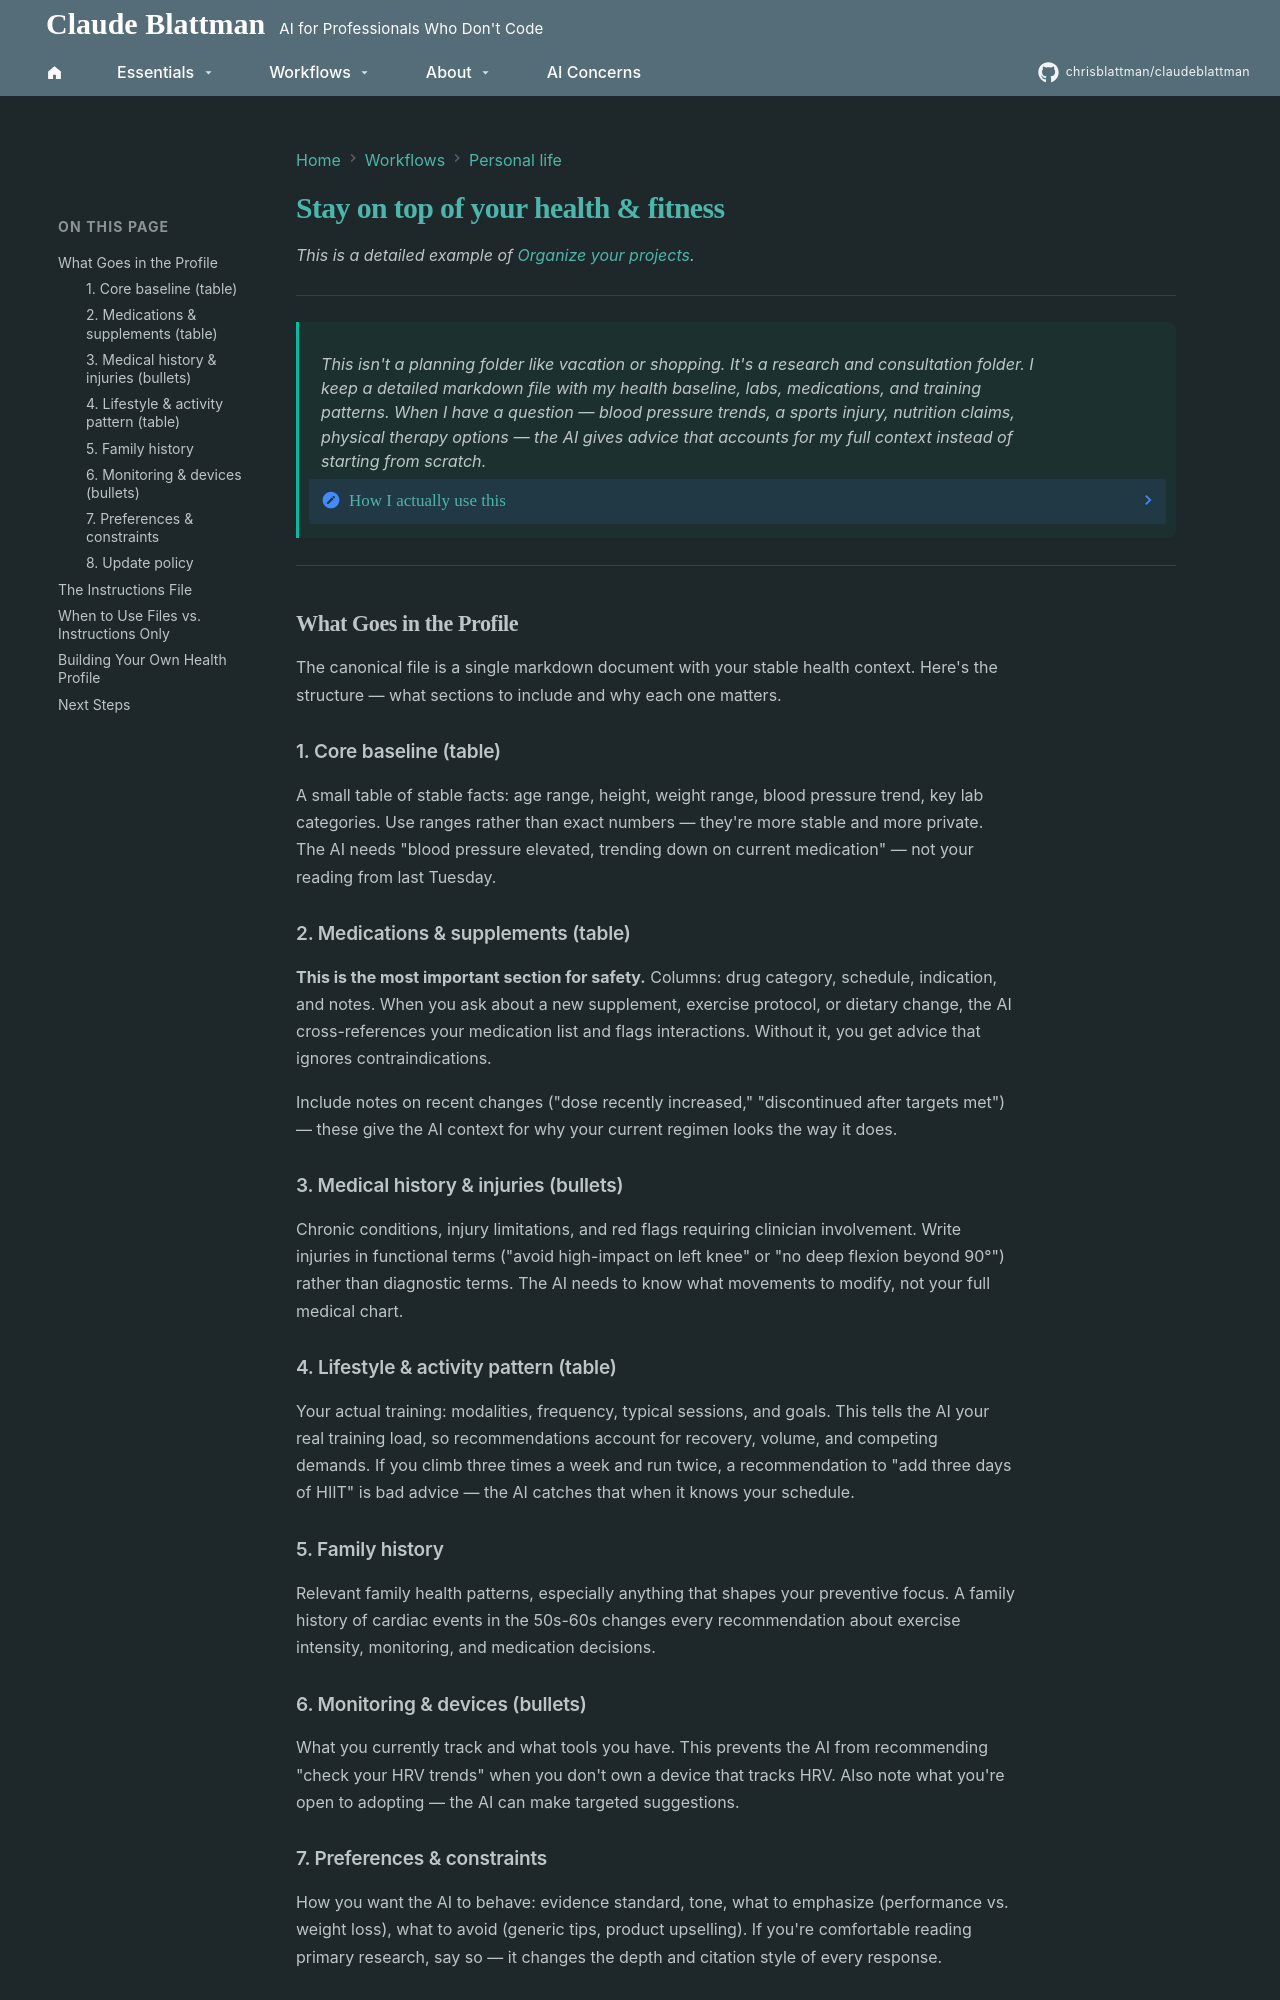

repository: chrisblattman/claudeblattman · page: workflows/life/health/index.html · generator: mkdocs

# Stay on top of your health & fitness

*This is a detailed example of [Organize your projects](../../workflows/organize-projects.md).*

---

<div class="narrative-block" markdown>
<p class="narrative-teaser" markdown>
This isn't a planning folder like vacation or shopping. It's a research and consultation folder. I keep a detailed markdown file with my health baseline, labs, medications, and training patterns. When I have a question — blood pressure trends, a sports injury, nutrition claims, physical therapy options — the AI gives advice that accounts for my full context instead of starting from scratch.
</p>

??? note "How I actually use this"

    I use this folder in a few different modes:

    - **Deep thinking sessions** — extended conversations where I work through a specific health question. Understanding a lab result trend, evaluating treatment options for an injury, figuring out how to modify training around a constraint.
    - **Deep research reports** — when I want to understand claims about nutrition, blood pressure management, or physical therapy approaches. I ask for evidence with primary sources. I'm comfortable reading the actual studies, so I ask the AI to be skeptical of small-sample or non-experimental research.
    - **Quick consultations** — minor ailments, aches and pains, equipment recommendations, whether a new monitoring device would be useful.

    Dr. Claude and Dr. ChatGPT are both genuinely good at this. I generally trust ChatGPT most for deep research in this domain — its web browsing lets it pull current studies and reviews. Claude tends to be better for structured analysis when I already have the information.

    The key insight: none of this works well without the profile file. Without it, you get generic advice for a generic person. With it, you get advice calibrated to your age, your medications, your injury history, and your actual training goals.

</div>

---

## What Goes in the Profile

The canonical file is a single markdown document with your stable health context. Here's the structure — what sections to include and why each one matters.

### 1. Core baseline (table)

A small table of stable facts: age range, height, weight range, blood pressure trend, key lab categories. Use ranges rather than exact numbers — they're more stable and more private. The AI needs "blood pressure elevated, trending down on current medication" — not your reading from last Tuesday.

### 2. Medications & supplements (table)

**This is the most important section for safety.** Columns: drug category, schedule, indication, and notes. When you ask about a new supplement, exercise protocol, or dietary change, the AI cross-references your medication list and flags interactions. Without it, you get advice that ignores contraindications.

Include notes on recent changes ("dose recently increased," "discontinued after targets met") — these give the AI context for why your current regimen looks the way it does.

### 3. Medical history & injuries (bullets)

Chronic conditions, injury limitations, and red flags requiring clinician involvement. Write injuries in functional terms ("avoid high-impact on left knee" or "no deep flexion beyond 90°") rather than diagnostic terms. The AI needs to know what movements to modify, not your full medical chart.

### 4. Lifestyle & activity pattern (table)

Your actual training: modalities, frequency, typical sessions, and goals. This tells the AI your real training load, so recommendations account for recovery, volume, and competing demands. If you climb three times a week and run twice, a recommendation to "add three days of HIIT" is bad advice — the AI catches that when it knows your schedule.
